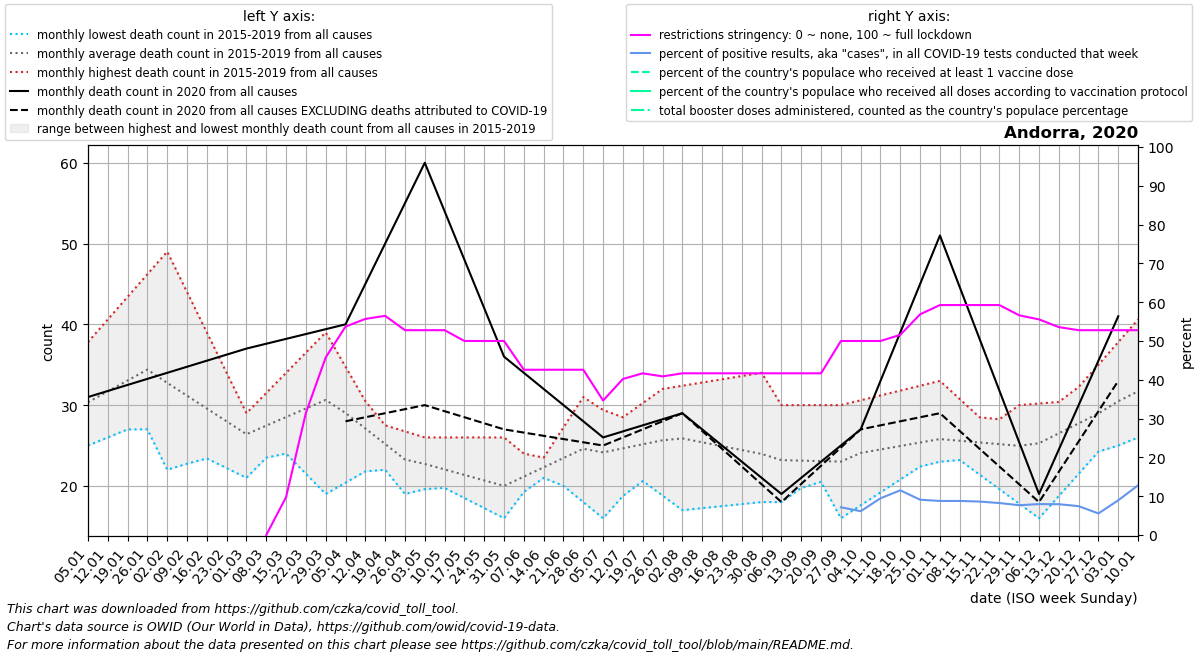

The data file committed next to this chart (first rows):
date, location, time_unit, time, deaths_2010_all_ages, deaths_2011_all_ages, deaths_2012_all_ages, deaths_2013_all_ages, deaths_2014_all_ages, deaths_2015_all_ages, deaths_2016_all_ages, deaths_2017_all_ages, deaths_2018_all_ages, deaths_2019_all_ages, deaths_2020_all_ages, deaths_2021_all_ages, deaths_2022_all_ages, new_deaths, new_cases_smoothed, new_tests_smoothed, positive_test_percent, stringency_index, people_vaccinated, people_fully_vaccinated
2020-01-05, Andorra, monthly, 1, , , , , , , 27.0, 37.8, 31.6, 25.0, 31.0, , , , , , , , , 
2020-01-12, Andorra, monthly, 2, , , , , , , 27.0, 40.6, 33.2, 26.0, 31.75, , , , , , , , , 
2020-01-19, Andorra, monthly, 3, , , , , , , 27.0, 43.4, 34.8, 27.0, 32.5, , , , , , , , , 
2020-01-26, Andorra, monthly, 4, , , , , , , 27.0, 46.2, 36.4, 28.0, 33.25, , , , , , , , , 
2020-02-02, Andorra, monthly, 5, , , , , , 22.0, 25.8, 49.0, 38.0, 29.0, 34.0, , , , , , , , , 
2020-02-09, Andorra, monthly, 6, , , , , , 22.75, 24.6, 44.0, 35.5, 29.0, 34.75, , , , , , , , , 
2020-02-16, Andorra, monthly, 7, , , , , , 23.5, 23.4, 39.0, 33.0, 29.0, 35.5, , , , , , , , , 
2020-02-23, Andorra, monthly, 8, , , , , , 24.25, 22.2, 34.0, 30.5, 29.0, 36.25, , , , , , , , , 
2020-03-01, Andorra, monthly, 9, , , , , , 25.0, 21.0, 29.0, 28.0, 29.0, 37.0, , , , , , , , , 
2020-03-08, Andorra, monthly, 10, , , , , , 25.8, 23.5, 31.5, 30.0, 26.5, 37.6, , , , 0.286, , , 0.0, , 
2020-03-15, Andorra, monthly, 11, , , , , , 26.6, 26.0, 34.0, 32.0, 24.0, 38.2, , , , 0.0, , , 9.786, , 
2020-03-22, Andorra, monthly, 12, , , , , , 27.4, 28.5, 36.5, 34.0, 21.5, 38.8, , , , 57.43, , , 31.48, , 
2020-03-29, Andorra, monthly, 13, , , , , , 28.2, 31.0, 39.0, 36.0, 19.0, 39.4, , , , 172.7, , , 45.77, , 
2020-04-05, Andorra, monthly, 14, , , , , , 29.0, 28.0, 34.75, 33.0, 20.4, 40.0, , , 12.0, 193.1, , , 53.7, , 
2020-04-12, Andorra, monthly, 15, , , , , , 28.25, 25.0, 30.5, 30.0, 21.8, 45.0, , , 16.5, 155.3, , , 55.69, , 
2020-04-19, Andorra, monthly, 16, , , , , , 27.5, 22.0, 26.25, 27.0, 23.2, 50.0, , , 21.0, 101, , , 56.48, , 
2020-04-26, Andorra, monthly, 17, , , , , , 26.75, 19.0, 22.0, 24.0, 24.6, 55.0, , , 25.5, 46.14, , , 52.78, , 
2020-05-03, Andorra, monthly, 18, , , , , , 26.0, 19.6, 21.0, 21.0, 26.0, 60.0, , , 30.0, 18.14, , , 52.78, , 
2020-05-10, Andorra, monthly, 19, , , , , , 26.0, 20.2, 20.0, 19.75, 24.25, 54.0, , , 24.75, 7.286, , , 52.78, , 
2020-05-17, Andorra, monthly, 20, , , , , , 26.0, 20.8, 19.0, 18.5, 22.5, 48.0, , , 19.5, 7.429, , , 50.0, , 
2020-05-24, Andorra, monthly, 21, , , , , , 26.0, 21.4, 18.0, 17.25, 20.75, 42.0, , , 14.25, 2.144, , , 50.0, , 
2020-05-31, Andorra, monthly, 22, , , , , , 26.0, 22.0, 17.0, 16.0, 19.0, 36.0, , , 9.0, 1.716, , , 50.0, , 
2020-06-07, Andorra, monthly, 23, , , , , , 24.0, 22.75, 19.25, 19.75, 20.0, 34.0, , , 7.4, 74.86, , , 42.59, , 
2020-06-14, Andorra, monthly, 24, , , , , , 22.0, 23.5, 21.5, 23.5, 21.0, 32.0, , , 5.8, 14.14, , , 42.59, , 
2020-06-21, Andorra, monthly, 25, , , , , , 20.0, 24.25, 23.75, 27.25, 22.0, 30.0, , , 4.2, 2.002, , , 42.59, , 
2020-06-28, Andorra, monthly, 26, , , , , , 18.0, 25.0, 26.0, 31.0, 23.0, 28.0, , , 2.6, 0.572, , , 42.59, , 
2020-07-05, Andorra, monthly, 27, , , , , , 16.0, 26.75, 24.2, 29.4, 24.4, 26.0, , , 1.0, 0.0, , , 34.65, , 
2020-07-12, Andorra, monthly, 28, , , , , , 18.75, 28.5, 22.4, 27.8, 25.8, 26.75, , , 0.75, 0.0, , , 40.21, , 
2020-07-19, Andorra, monthly, 29, , , , , , 21.5, 30.25, 20.6, 26.2, 27.2, 27.5, , , 0.5, 16.14, , , 41.67, , 
2020-07-26, Andorra, monthly, 30, , , , , , 24.25, 32.0, 18.8, 24.6, 28.6, 28.25, , , 0.25, 19.86, , , 40.88, , 
2020-08-02, Andorra, monthly, 31, , , , , , 27.0, 32.4, 17.0, 23.0, 30.0, 29.0, , , 0.0, 27.43, , , 41.67, , 
2020-08-09, Andorra, monthly, 32, , , , , , 25.2, 32.8, 17.25, 24.75, 27.0, 27.0, , , 0.2, 27.86, , , 41.67, , 
2020-08-16, Andorra, monthly, 33, , , , , , 23.4, 33.2, 17.5, 26.5, 24.0, 25.0, , , 0.4, 32.43, , , 41.67, , 
2020-08-23, Andorra, monthly, 34, , , , , , 21.6, 33.6, 17.75, 28.25, 21.0, 23.0, , , 0.6, 48.86, , , 41.67, , 
2020-08-30, Andorra, monthly, 35, , , , , , 19.8, 34.0, 18.0, 30.0, 18.0, 21.0, , , 0.8, 70.71, , , 41.67, , 
2020-09-06, Andorra, monthly, 36, , , , , , 18.0, 29.5, 19.25, 30.0, 19.2, 19.0, , , 1.0, 102.1, , , 41.67, , 
2020-09-13, Andorra, monthly, 37, , , , , , 19.75, 25.0, 20.5, 30.0, 20.4, 21.0, , , 0.75, 107.6, , , 41.67, , 
2020-09-20, Andorra, monthly, 38, , , , , , 21.5, 20.5, 21.75, 30.0, 21.6, 23.0, , , 0.5, 196.9, , , 41.67, , 
2020-09-27, Andorra, monthly, 39, , , , , , 23.25, 16.0, 23.0, 30.0, 22.8, 25.0, , , 0.25, 263.1, 3704, 7.148, 50.0, , 
2020-10-04, Andorra, monthly, 40, , , , , , 25.0, 17.6, 23.2, 30.6, 24.0, 27.0, , , 0.0, 283.7, 4623, 6.143, 50.0, , 
2020-10-11, Andorra, monthly, 41, , , , , , 25.0, 19.2, 23.4, 31.2, 23.75, 33.0, , , 5.5, 514.6, 5407, 9.471, 50.0, , 
2020-10-18, Andorra, monthly, 42, , , , , , 25.0, 20.8, 23.6, 31.8, 23.5, 39.0, , , 11.0, 648.1, 5660, 11.52, 51.59, , 
2020-10-25, Andorra, monthly, 43, , , , , , 25.0, 22.4, 23.8, 32.4, 23.25, 45.0, , , 16.5, 640.1, 7350, 9.098, 56.88, , 
2020-11-01, Andorra, monthly, 44, , , , , , 25.0, 24.0, 24.0, 33.0, 23.0, 51.0, , , 22.0, 726.1, 8491, 8.782, 59.26, , 
2020-11-08, Andorra, monthly, 45, , , , , , 23.2, 24.0, 25.25, 30.75, 24.75, 44.6, , , 17.8, 535.7, 6103, 8.784, 59.26, , 
2020-11-15, Andorra, monthly, 46, , , , , , 21.4, 24.0, 26.5, 28.5, 26.5, 38.2, , , 13.6, 514.9, 5969, 8.623, 59.26, , 
2020-11-22, Andorra, monthly, 47, , , , , , 19.6, 24.0, 27.75, 26.25, 28.25, 31.8, , , 9.4, 447.9, 5441, 8.24, 59.26, , 
2020-11-29, Andorra, monthly, 48, , , , , , 17.8, 24.0, 29.0, 24.0, 30.0, 25.4, , , 5.2, 427.9, 5568, 7.687, 56.62, , 
2020-12-06, Andorra, monthly, 49, , , , , , 16.0, 26.75, 29.25, 24.2, 30.2, 19.0, , , 1.0, 391.7, 4912, 7.971, 55.56, , 
2020-12-13, Andorra, monthly, 50, , , , , , 18.75, 29.5, 29.5, 24.4, 30.4, 24.5, , , 2.75, 304.9, 3834, 7.945, 53.57, , 
2020-12-20, Andorra, monthly, 51, , , , , , 21.5, 32.25, 29.75, 24.6, 30.6, 30.0, , , 4.5, 272.4, 3675, 7.441, 52.78, , 
2020-12-27, Andorra, monthly, 52, , , , , , 24.25, 35.0, 30.0, 24.8, 30.8, 35.5, , , 6.25, 236.3, 4250, 5.563, 52.78, , 
2021-01-03, Andorra, monthly, 53, , , , , , 27.0, 37.8, 31.6, 25.0, 31.0, 41.0, , , 8.0, 330.7, 3813, 8.949, 52.78, , 
2021-01-10, Andorra, monthly, 1, , , , , , 27.0, 40.6, 33.2, 26.0, 31.75, , , , 10.25, 373.3, 2913, 12.81, 52.78, , 
